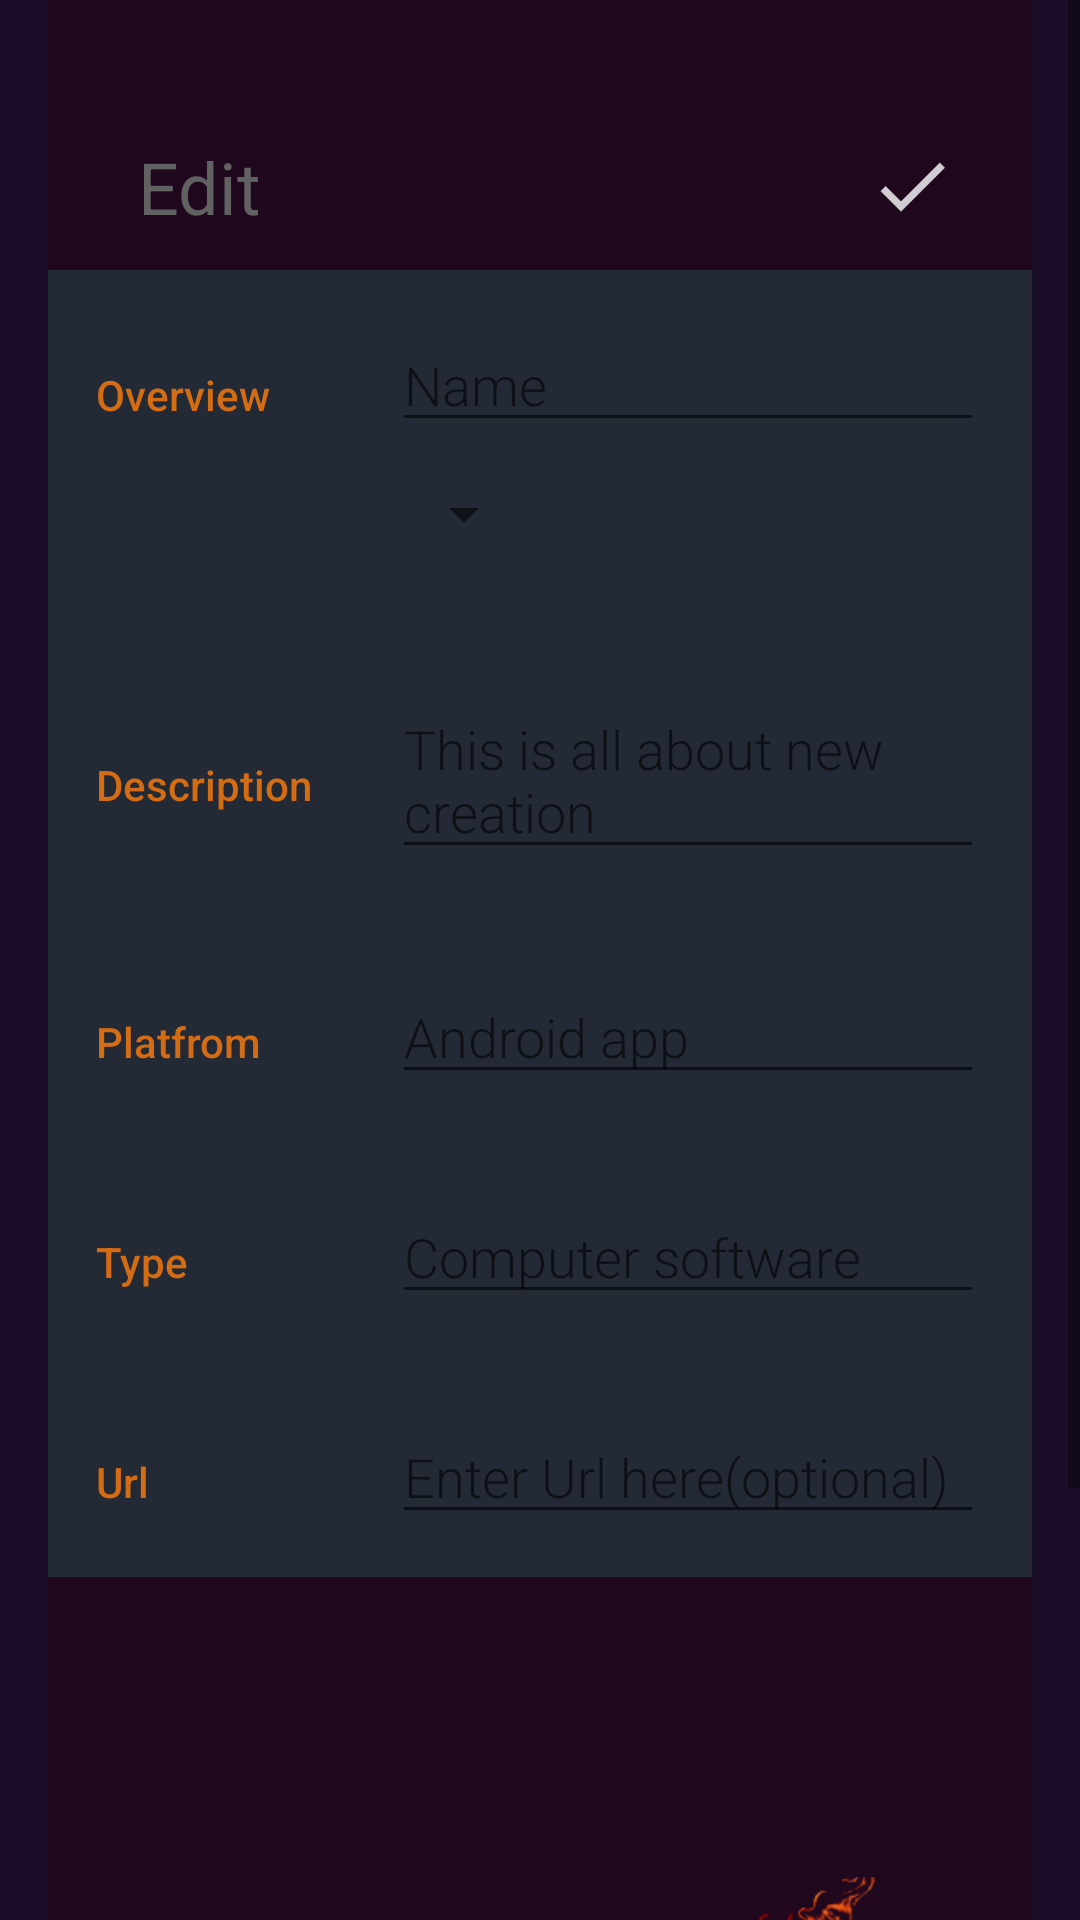

This screen was rendered from an Android layout file. Write that file and the resources it references.
<!-- AndroidManifest.xml: application theme AppTheme -->
<!-- res/layout/editor.xml -->
<?xml version="1.0" encoding="utf-8"?>
<ScrollView xmlns:android="http://schemas.android.com/apk/res/android"
    android:layout_width="match_parent"
    android:layout_height="match_parent"
    android:background="@color/editorBackground">

    <LinearLayout xmlns:android="http://schemas.android.com/apk/res/android"
        android:layout_width="match_parent"
        android:layout_height="match_parent"
        android:layout_marginLeft="16dp"
        android:layout_marginRight="16dp"
        android:background="@color/background"
        android:orientation="vertical">

        <RelativeLayout
            android:layout_width="match_parent"
            android:layout_height="90dp"
            android:background="@color/colorPrimary"
            android:paddingTop="16dp">

            <TextView
                android:id="@+id/editor_header"
                android:layout_width="wrap_content"
                android:layout_height="wrap_content"
                android:layout_marginLeft="30dp"
                android:layout_marginTop="30dp"
                android:text="Edit"
                android:textColor="@color/headerBackground"
                android:textSize="24sp" />

            <ImageView
                android:id="@+id/save_button"
                android:layout_width="wrap_content"
                android:layout_height="wrap_content"
                android:layout_alignParentRight="true"
                android:layout_marginRight="24dp"
                android:layout_marginTop="30dp"
                android:src="@drawable/save_button" />
        </RelativeLayout>


            <LinearLayout
                android:layout_width="match_parent"
                android:layout_height="wrap_content"
                android:layout_margin="16dp"
                android:orientation="horizontal">

                <TextView
                    style="@style/CategoryStyle"
                    android:text="Overview" />

                <LinearLayout
                    android:layout_width="0dp"
                    android:layout_height="wrap_content"
                    android:layout_weight="2"
                    android:orientation="vertical">

                    <EditText
                        android:id="@+id/edit_invention_name"
                        style="@style/EditorFieldStyle"
                        android:hint="Name"
                        android:inputType="textCapWords"
                        android:textColor="@color/mainTextColor" />

                    <Spinner
                        android:id="@+id/status_spinner"
                        android:layout_width="wrap_content"
                        android:layout_height="48dp"
                        android:paddingRight="16dp"
                        android:spinnerMode="dropdown"/>
                </LinearLayout>
            </LinearLayout>

            <LinearLayout
                android:layout_width="match_parent"
                android:layout_height="wrap_content"
                android:layout_margin="16dp"
                android:orientation="horizontal">

                <TextView
                    style="@style/CategoryStyle"
                    android:text="Description" />

                <EditText
                    android:id="@+id/edit_description"
                    style="@style/EditorFieldStyle"
                    android:layout_width="0dp"
                    android:layout_weight="2"
                    android:hint="This is all about new creation"
                    android:textColor="@color/mainTextColor" />
            </LinearLayout>

            <LinearLayout
                android:layout_width="match_parent"
                android:layout_height="wrap_content"
                android:layout_margin="16dp"
                android:orientation="horizontal">

                <TextView
                    style="@style/CategoryStyle"
                    android:text="Platfrom" />

                <EditText
                    android:id="@+id/edit_platform"
                    style="@style/EditorFieldStyle"
                    android:layout_width="0dp"
                    android:layout_weight="2"
                    android:hint="Android app"
                    android:textColor="@color/mainTextColor" />
            </LinearLayout>

            <LinearLayout
                android:layout_width="match_parent"
                android:layout_height="wrap_content"
                android:layout_margin="16dp"
                android:orientation="horizontal">

                <TextView
                    style="@style/CategoryStyle"
                    android:text="Type" />

                <EditText
                    android:id="@+id/edit_type"
                    style="@style/EditorFieldStyle"
                    android:layout_width="0dp"
                    android:layout_weight="2"
                    android:hint="Computer software"
                    android:textColor="@color/mainTextColor" />
            </LinearLayout>

            <LinearLayout
                android:layout_width="match_parent"
                android:layout_height="wrap_content"
                android:layout_margin="16dp"
                android:orientation="horizontal">

                <TextView
                    style="@style/CategoryStyle"
                    android:text="Url" />

                <EditText
                    android:id="@+id/edit_url"
                    style="@style/EditorFieldStyle"
                    android:layout_width="0dp"
                    android:layout_weight="2"
                    android:hint="Enter Url here(optional)"
                    android:inputType="textUri"
                    android:textColor="@color/mainTextColor" />
            </LinearLayout>



        <RelativeLayout
            android:layout_width="match_parent"
            android:layout_height="300dp"
            android:background="@color/colorPrimary"
            android:orientation="vertical">
            <TextView
                android:layout_alignParentBottom="true"
                android:layout_width="wrap_content"
                android:layout_alignParentRight="true"
                android:layout_marginBottom="16dp"
                android:layout_marginRight="45dp"
                android:layout_height="wrap_content"
                android:textColor="@color/subTextColor"
                android:textSize="12sp"
                android:text="The Invention Revolution"/>

            <ImageView
                android:layout_width="200dp"
                android:layout_height="200dp"
                android:layout_alignParentBottom="true"
                android:layout_alignParentRight="true"
                android:src="@drawable/logo_skull"/>

        </RelativeLayout>

    </LinearLayout>

</ScrollView>
<!-- resources referenced by this layout -->
<resources>
  <color name="background">#232935</color>
  <color name="colorPrimary">#1f071e</color>
  <color name="editorBackground">#1a0e29</color>
  <color name="headerBackground">#616161</color>
  <color name="mainTextColor">#B0BEC5</color>
  <color name="subTextColor">#455A64</color>
  <!-- drawable logo_skull: png bitmap (drawable, 959317 bytes) -->
  <!-- drawable save_button: png bitmap (drawable-hdpi, 276 bytes) -->
  <style name="CategoryStyle">
          <item name="android:layout_height">wrap_content</item>
          <item name="android:layout_width">0dp</item>
          <item name="android:layout_weight">1</item>
          <item name="android:paddingTop">16dp</item>
          <item name="android:textColor">@color/colorAccent</item>
          <item name="android:fontFamily">sans-serif-medium</item>
          <item name="android:textAppearance">?android:textAppearanceSmall</item>
      </style>
  <style name="EditorFieldStyle">
          <item name="android:layout_height">wrap_content</item>
          <item name="android:layout_width">match_parent</item>
          <item name="android:fontFamily">sans-serif-light</item>
          <item name="android:textAppearance">?android:textAppearanceMedium</item>
      </style>
  <style name="AppTheme" parent="Base.Theme.DesignDemo">
  
      </style>
  <color name="colorAccent">#d36c13</color>
  <style name="Base.Theme.DesignDemo" parent="Theme.AppCompat.Light.NoActionBar">
          
          <item name="colorPrimary">@color/colorPrimary</item>
          <item name="colorPrimaryDark">@color/colorPrimaryDark</item>
          <item name="colorAccent">@color/colorAccent</item>
      </style>
  <color name="colorPrimaryDark">#000c14</color>
</resources>
